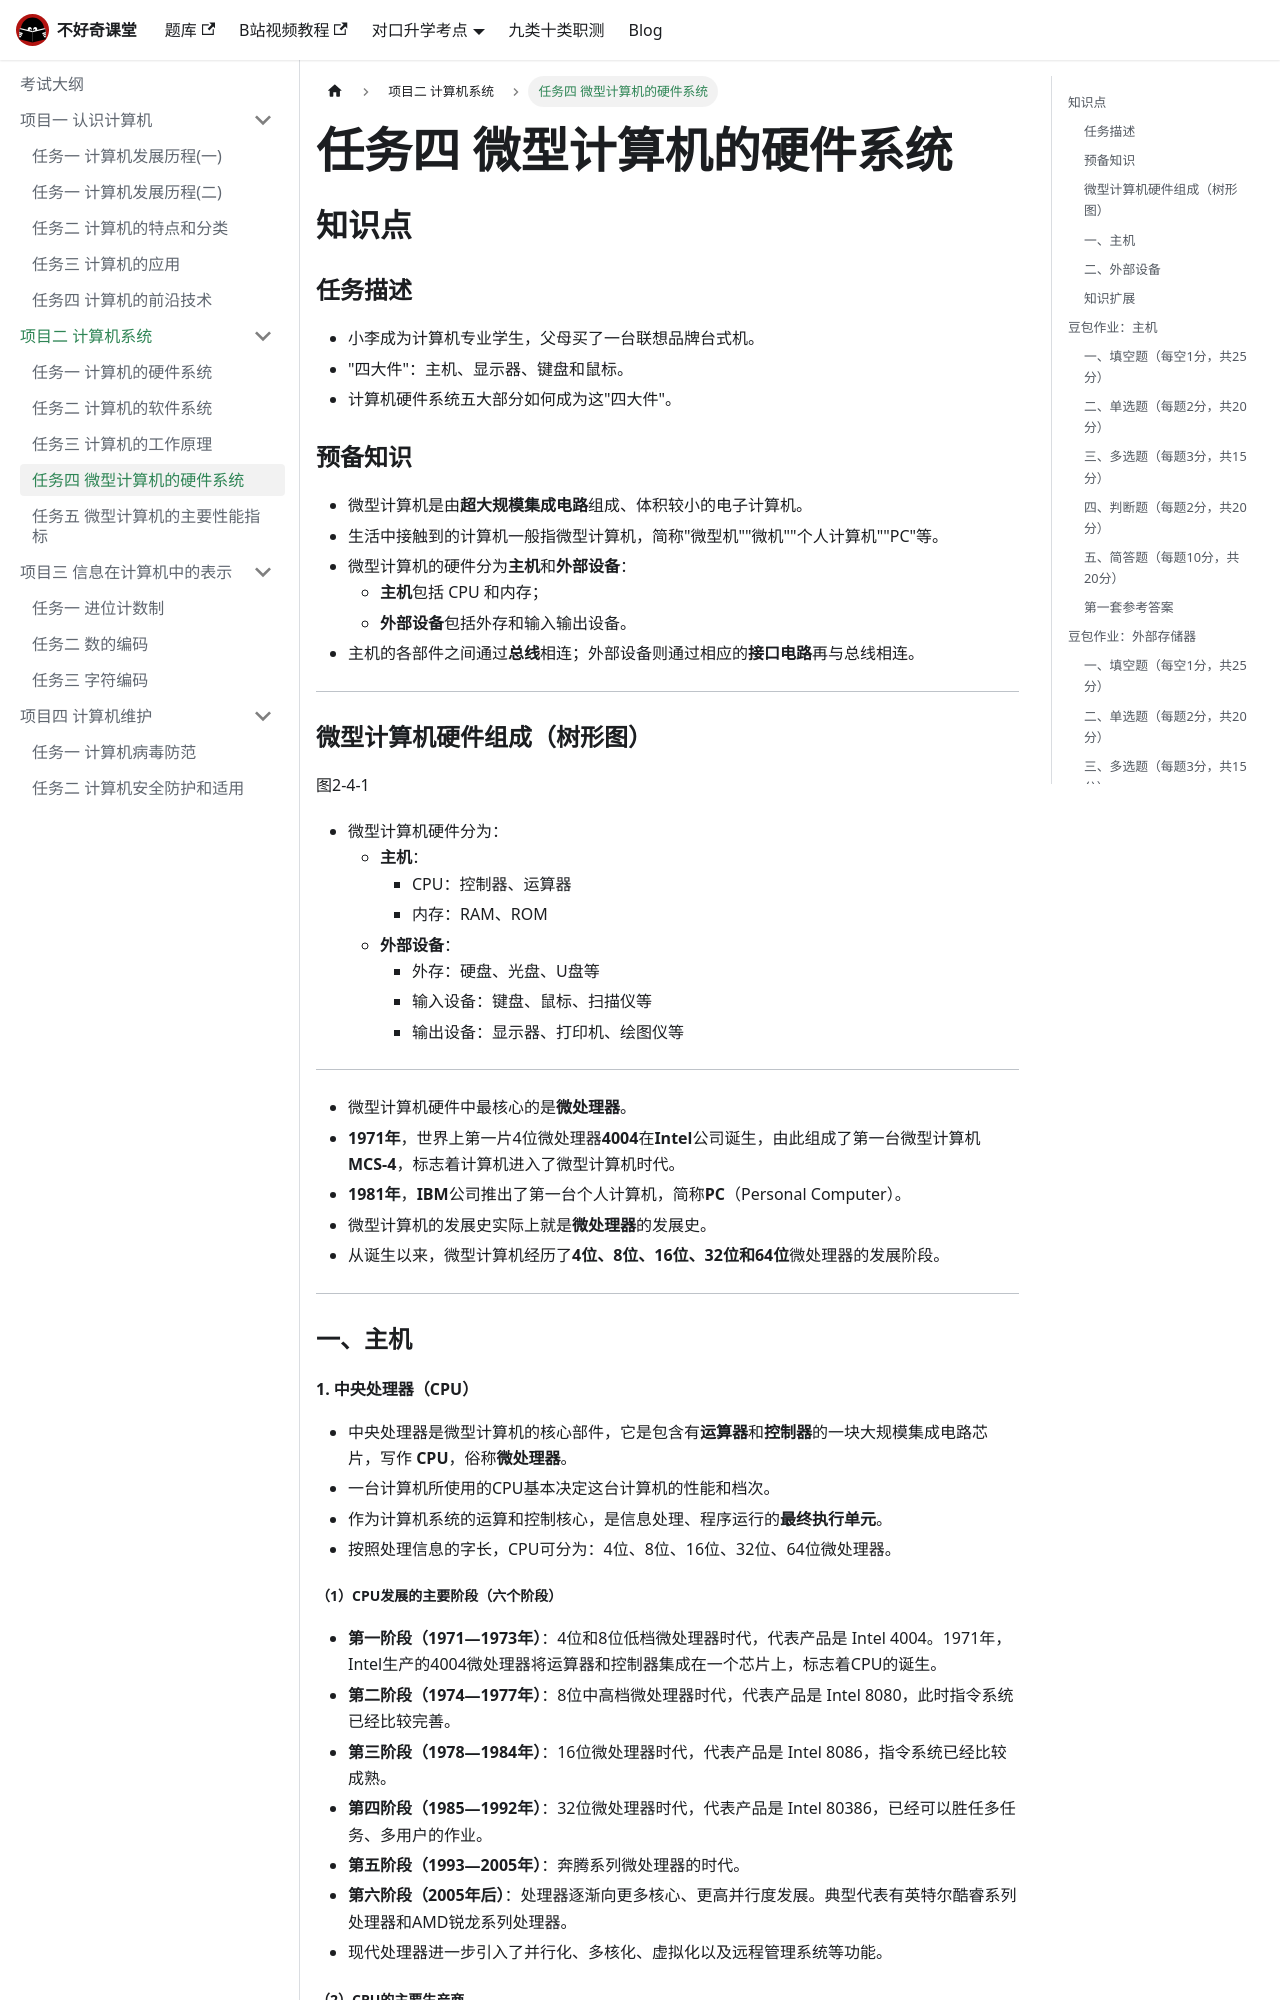

repository: buhaoqi/buhaoqi.github.io · page: docs/basic-computer/proj2/task4/index.html · generator: docusaurus

---
# 这部分是关键！侧边栏显示名由这里决定
title: 任务四 微型计算机的硬件系统   # 文档标题，若无 sidebar_label 则作为侧边栏名
sidebar_label: 任务四 微型计算机的硬件系统  # 显式指定侧边栏显示名（优先级最高）
sidebar_position: 1  # 侧边栏中排在第1位
---


## 知识点

### 任务描述
- 小李成为计算机专业学生，父母买了一台联想品牌台式机。
- "四大件"：主机、显示器、键盘和鼠标。
- 计算机硬件系统五大部分如何成为这"四大件"。

### 预备知识
- 微型计算机是由**超大规模集成电路**组成、体积较小的电子计算机。
- 生活中接触到的计算机一般指微型计算机，简称"微型机""微机""个人计算机""PC"等。
- 微型计算机的硬件分为**主机**和**外部设备**：
  - **主机**包括 CPU 和内存；
  - **外部设备**包括外存和输入输出设备。
- 主机的各部件之间通过**总线**相连；外部设备则通过相应的**接口电路**再与总线相连。

---

### 微型计算机硬件组成（树形图）

图2-4-1　

- 微型计算机硬件分为：
  - **主机**：
    - CPU：控制器、运算器
    - 内存：RAM、ROM
  - **外部设备**：
    - 外存：硬盘、光盘、U盘等
    - 输入设备：键盘、鼠标、扫描仪等
    - 输出设备：显示器、打印机、绘图仪等

---

- 微型计算机硬件中最核心的是**微处理器**。
- **1971年**，世界上第一片4位微处理器**4004**在**Intel**公司诞生，由此组成了第一台微型计算机**MCS-4**，标志着计算机进入了微型计算机时代。
- **1981年**，**IBM**公司推出了第一台个人计算机，简称**PC**（Personal Computer）。
- 微型计算机的发展史实际上就是**微处理器**的发展史。
- 从诞生以来，微型计算机经历了**4位、8位、16位、32位和64位**微处理器的发展阶段。

---

### 一、主机

#### 1. 中央处理器（CPU）

- 中央处理器是微型计算机的核心部件，它是包含有**运算器**和**控制器**的一块大规模集成电路芯片，写作 **CPU**，俗称**微处理器**。
- 一台计算机所使用的CPU基本决定这台计算机的性能和档次。
- 作为计算机系统的运算和控制核心，是信息处理、程序运行的**最终执行单元**。
- 按照处理信息的字长，CPU可分为：4位、8位、16位、32位、64位微处理器。
